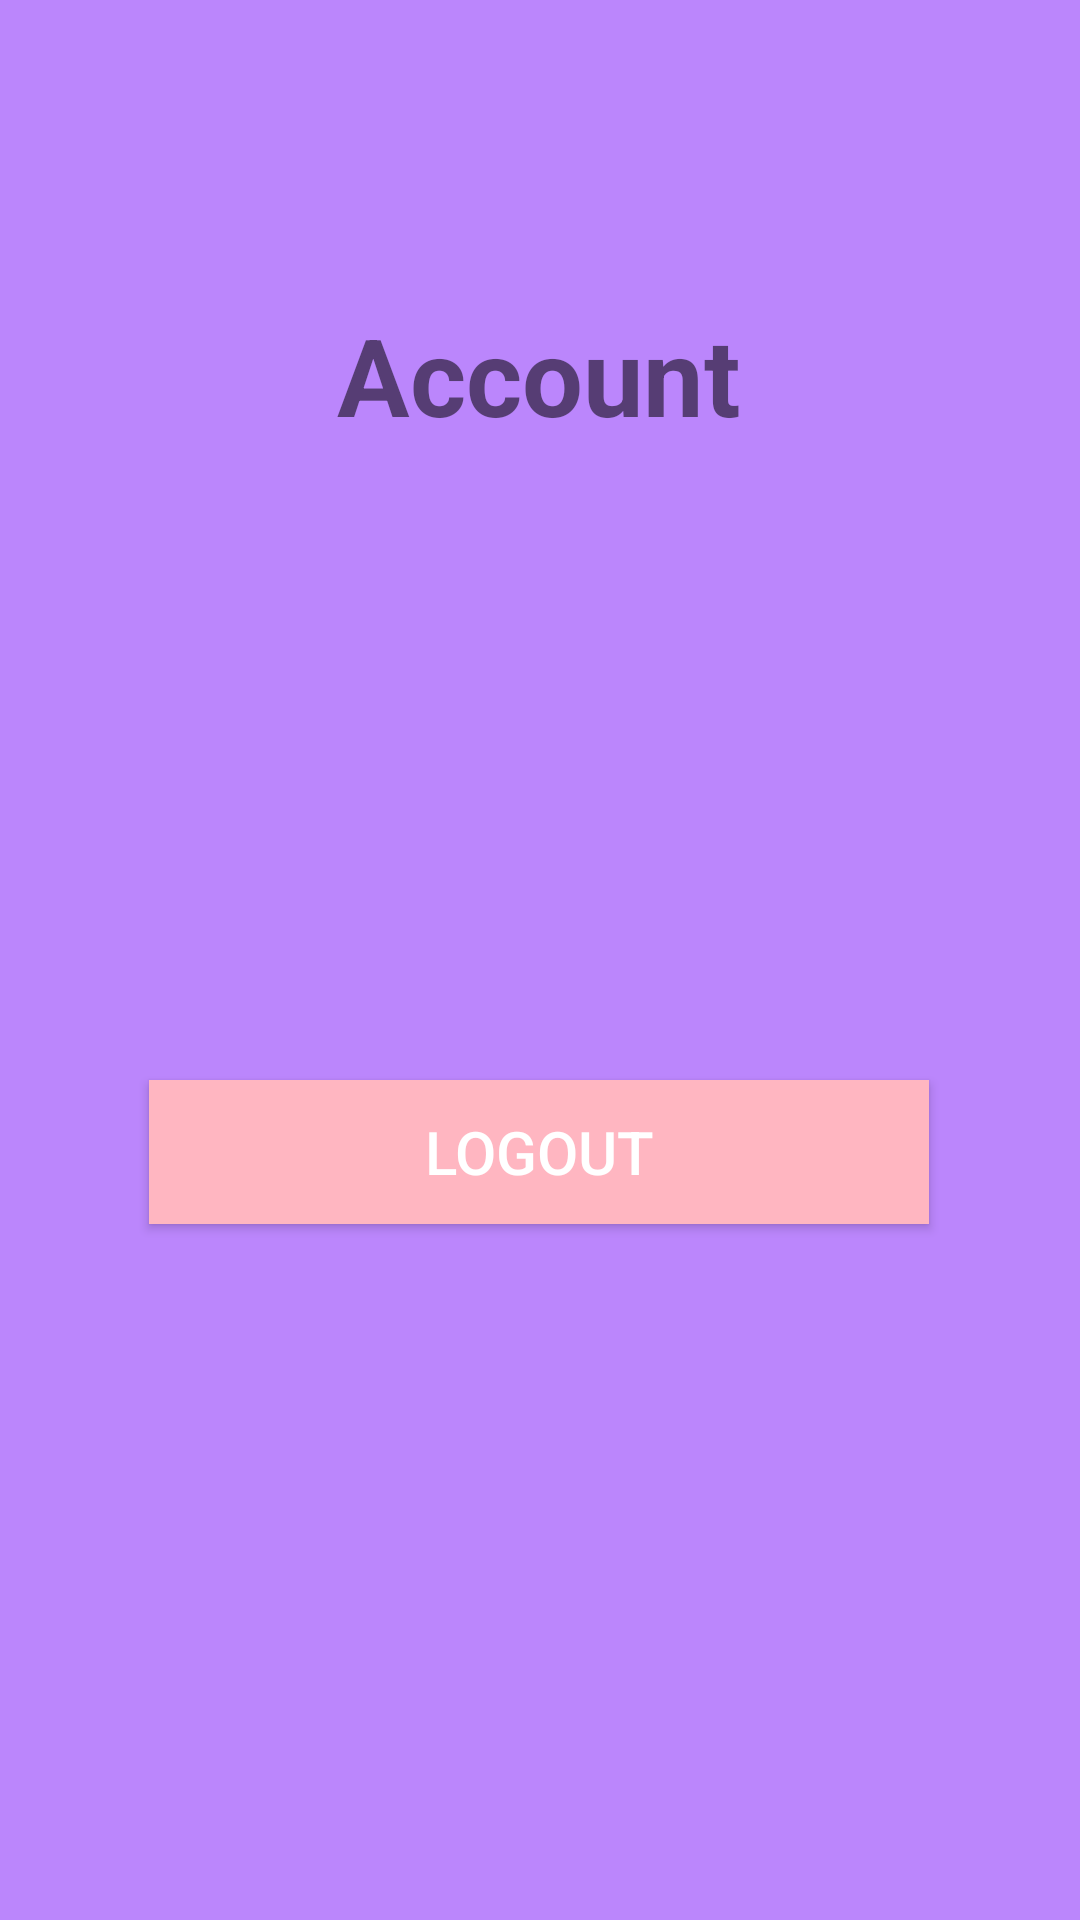

Layout XML and referenced resources for this Android screen:
<!-- AndroidManifest.xml: application theme Theme.MyApp -->
<!-- res/layout/activity_dash_board.xml -->
<?xml version="1.0" encoding="utf-8"?>
<androidx.constraintlayout.widget.ConstraintLayout xmlns:android="http://schemas.android.com/apk/res/android"
    xmlns:app="http://schemas.android.com/apk/res-auto"
    xmlns:tools="http://schemas.android.com/tools"
    android:layout_width="match_parent"
    android:layout_height="match_parent"
    android:background="@color/purple_200"
    tools:context=".view.account.AccountActivity">


    <TextView
        android:id="@+id/tv_account"
        android:layout_width="wrap_content"
        android:layout_height="200dp"
        android:layout_weight="1"
        android:text="Account"
        android:textSize="36sp"
        android:textStyle="bold"
        app:layout_constraintBottom_toBottomOf="parent"
        app:layout_constraintEnd_toEndOf="parent"
        app:layout_constraintHorizontal_bias="0.498"
        app:layout_constraintStart_toStartOf="parent"
        app:layout_constraintTop_toTopOf="parent"
        app:layout_constraintVertical_bias="0.229" />

    <Button
        android:id="@+id/btn_logout"
        android:layout_width="260dp"
        android:layout_height="wrap_content"
        android:layout_below="@+id/et_reg_password"
        android:layout_centerHorizontal="true"
        android:layout_marginBottom="232dp"
        android:background="#ffb6c1"
        android:text="LogOut"
        android:textColor="#ffffff"
        android:textSize="20sp"
        app:layout_constraintBottom_toBottomOf="parent"
        app:layout_constraintEnd_toEndOf="parent"
        app:layout_constraintHorizontal_bias="0.496"
        app:layout_constraintStart_toStartOf="parent"
        app:layout_constraintTop_toBottomOf="@+id/tv_account"
        app:layout_constraintVertical_bias="1.0" />


</androidx.constraintlayout.widget.ConstraintLayout>
<!-- resources referenced by this layout -->
<resources>
  <style name="Theme.MyApp" parent="Theme.MaterialComponents.DayNight.DarkActionBar">
          
          <item name="colorPrimary">#8A4055</item>
          <item name="colorPrimaryVariant">@color/purple_700</item>
          <item name="colorOnPrimary">@color/white</item>
          
          <item name="colorSecondary">@color/teal_200</item>
          <item name="colorSecondaryVariant">@color/teal_700</item>
          <item name="colorOnSecondary">@color/black</item>
          
          <item name="android:statusBarColor" tools:targetApi="l">?attr/colorPrimaryVariant</item>
          
      </style>
  <!-- not gathered from this repository: default colours our renderer supplied (Android Studio template values) -->
  <color name="purple_200">#FFBB86FC</color>
  <color name="purple_700">#FF3700B3</color>
  <color name="teal_200">#FF03DAC5</color>
  <color name="teal_700">#FF018786</color>
  <color name="black">#FF000000</color>
  <color name="white">#FFFFFFFF</color>
</resources>
